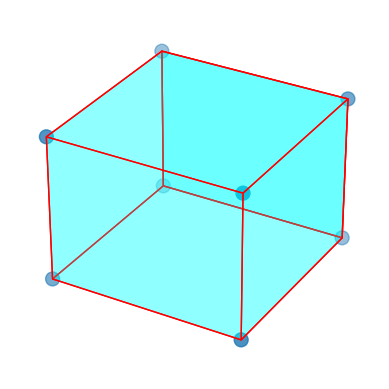
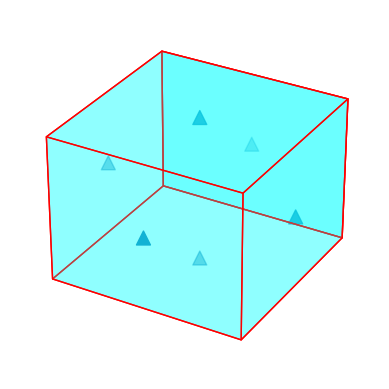
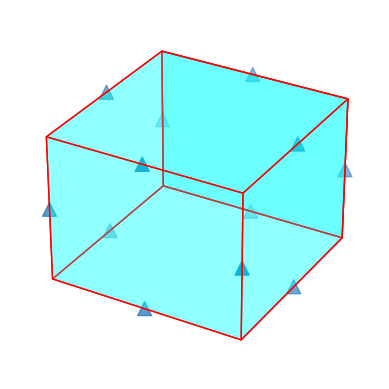
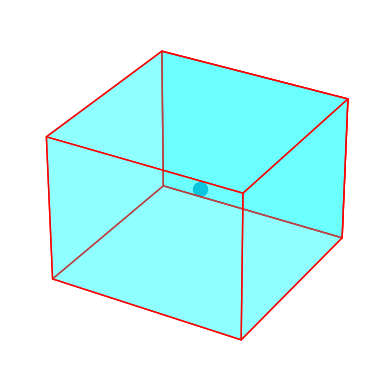

The matplotlib source for these figures, in order:
import numpy as np
from mpl_toolkits.mplot3d import Axes3D
from mpl_toolkits.mplot3d.art3d import Poly3DCollection, Line3DCollection
import matplotlib.pyplot as plt

# Script to created figures of the dof locations for the finite element spaces used in gungho

points = np.array([[-1, -1, -1],
                  [1, -1, -1 ],
                  [1, 1, -1],
                  [-1, 1, -1],
                  [-1, -1, 1],
                  [1, -1, 1 ],
                  [1, 1, 1],
                  [-1, 1, 1]])
Z = np.zeros((8,3))
for i in range(8): Z[i,:] = points[i,:]

# list of sides' polygons of figure
verts = [[Z[0],Z[1],Z[2],Z[3]],
 [Z[4],Z[5],Z[6],Z[7]], 
 [Z[0],Z[1],Z[5],Z[4]], 
 [Z[2],Z[3],Z[7],Z[6]], 
 [Z[1],Z[2],Z[6],Z[5]],
 [Z[4],Z[7],Z[3],Z[0]], 
 [Z[2],Z[3],Z[7],Z[6]]]


fig = plt.figure()
ax = fig.add_subplot(111, projection='3d')

r = [-1,1]

X, Y = np.meshgrid(r, r)
# plot vertices
ax.scatter3D(Z[:, 0], Z[:, 1], Z[:, 2], s=100)


# plot sides
ax.add_collection3d(Poly3DCollection(verts, 
 facecolors='cyan', linewidths=1, edgecolors='r', alpha=.25))
ax.set_xlim(-1.1, 1.1)
ax.set_ylim(-1.1, 1.1)
ax.set_zlim(-1.1, 1.1)
ax.axis('off')

plt.savefig('W0_dofs.pdf')

# W2 dofs
fig1 = plt.figure()
bx = fig1.add_subplot(111, projection='3d')

faces = np.array([[-1, 0, 0],
                  [ 1, 0, 0],
                  [ 0, -1, 0],
                  [ 0, 1, 0],
                  [ 0, 0, -1],
                  [ 0, 0, 1]])
normals = ["v", "^", "<", ">", "<", ">"]
bx.scatter3D(faces[:, 0], faces[:, 1], faces[:, 2], s=100, marker="^")

# plot sides
bx.add_collection3d(Poly3DCollection(verts, 
 facecolors='cyan', linewidths=1, edgecolors='r', alpha=.25))
bx.set_xlim(-1.1, 1.1)
bx.set_ylim(-1.1, 1.1)
bx.set_zlim(-1.1, 1.1)
bx.axis('off')

plt.savefig('W2_dofs.pdf')

# W1 dofs
fig2 = plt.figure()
cx = fig2.add_subplot(111, projection='3d')

edges = np.array([[-1, -1, 0],
                  [ 1, -1, 0],
                  [-1, 1, 0],
                  [ 1, 1, 0],
                  [ 0, -1, -1],
                  [ 0, -1, 1],
                  [ 0, 1, -1],
                  [ 0, 1, 1],
                  [ -1, 0, -1],
                  [ -1, 0, 1],
                  [ 1, 0, -1],
                  [ 1, 0, 1]])
cx.scatter3D(edges[:, 0], edges[:, 1], edges[:, 2], s=100, marker="^")

# plot sides
cx.add_collection3d(Poly3DCollection(verts, 
 facecolors='cyan', linewidths=1, edgecolors='r', alpha=.25))
cx.set_xlim(-1.1, 1.1)
cx.set_ylim(-1.1, 1.1)
cx.set_zlim(-1.1, 1.1)
cx.axis('off')

plt.savefig('W1_dofs.pdf')

# W3 dofs
fig3 = plt.figure()
dx = fig3.add_subplot(111, projection='3d')
dx.scatter3D(0.0,0.0,0.0, s=100)

# plot sides
dx.add_collection3d(Poly3DCollection(verts, 
 facecolors='cyan', linewidths=1, edgecolors='r', alpha=.25))
dx.set_xlim(-1.1, 1.1)
dx.set_ylim(-1.1, 1.1)
dx.set_zlim(-1.1, 1.1)
dx.axis('off')

plt.savefig('W3_dofs.pdf')

